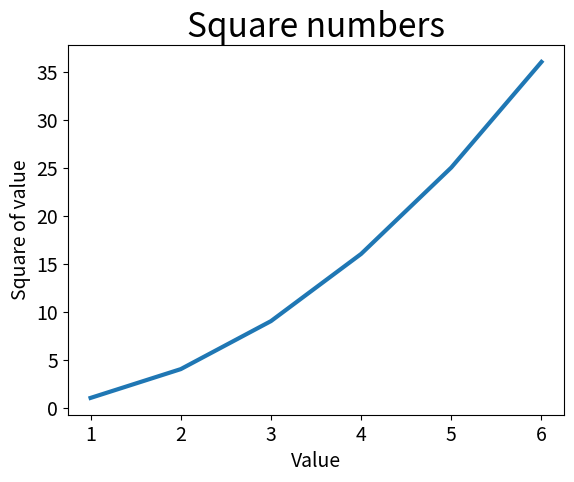

Recreate this plot in Python.
import matplotlib.pyplot as plt

input_values = [1, 2, 3, 4, 5, 6]
squares = [1, 4, 9, 16, 25, 36]
plt.plot(input_values, squares, linewidth=3)

plt.title("Square numbers", fontsize=24)
plt.xlabel("Value", fontsize=14)
plt.ylabel("Square of value", fontsize=14)

# size of tick label
plt.tick_params(axis="both", labelsize=14)

plt.show()
